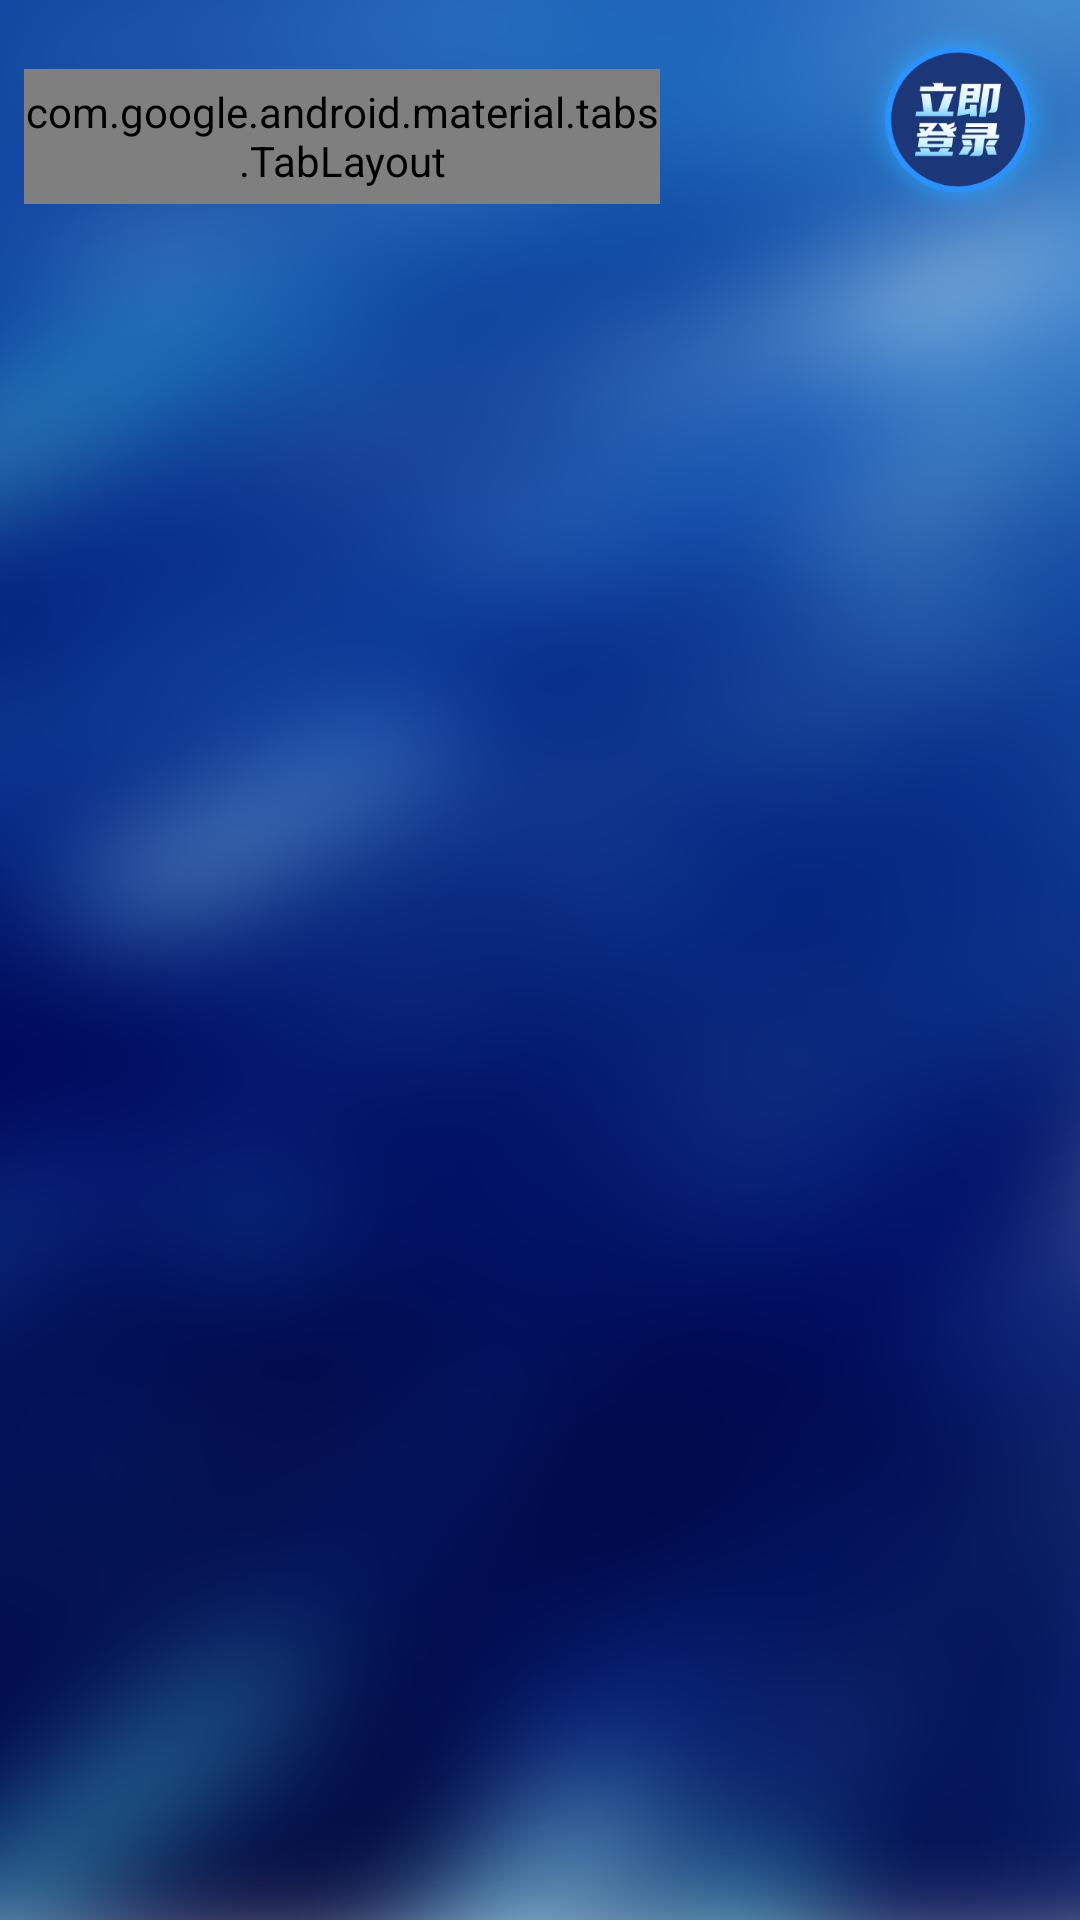

Produce the Android XML layout that renders to this screen, including the resource entries it uses.
<!-- AndroidManifest.xml: application theme Theme.JD7 -->
<!-- res/layout/main_activity.xml -->
<?xml version="1.0" encoding="utf-8"?>
<androidx.constraintlayout.widget.ConstraintLayout xmlns:android="http://schemas.android.com/apk/res/android"
    xmlns:app="http://schemas.android.com/apk/res-auto"
    xmlns:tools="http://schemas.android.com/tools"
    android:id="@+id/constraint"
    android:layout_width="match_parent"
    android:layout_height="match_parent"
    android:layout_gravity="center"
    android:background="@drawable/main_background_img"
    tools:ignore="MissingClass">

    <RelativeLayout
        android:id="@+id/title_layout"
        android:layout_width="match_parent"
        android:layout_height="wrap_content"
        android:orientation="horizontal"
        app:layout_constraintEnd_toEndOf="parent"
        app:layout_constraintHorizontal_bias="0.0"
        app:layout_constraintStart_toStartOf="parent"
        app:layout_constraintTop_toTopOf="parent">

        <com.google.android.material.tabs.TabLayout
            android:id="@+id/tab_layout"
            android:layout_width="match_parent"
            android:layout_height="45dp"
            android:layout_marginStart="8dp"
            android:layout_marginTop="23dp"
            android:layout_marginEnd="60dp"
            android:layout_toStartOf="@+id/login_layout_img"
            app:tabGravity="fill"
            app:tabIndicator="@null"
            app:tabMode="scrollable" />

        <LinearLayout
            android:id="@+id/login_layout_img"
            android:layout_width="80dp"
            android:layout_height="80dp"
            android:layout_alignParentEnd="true"
            android:gravity="center">

            <ImageView
                android:id="@+id/log_img"
                android:layout_width="wrap_content"
                android:layout_height="wrap_content"
                android:src="@drawable/main_login_img"
                android:visibility="visible" />

            <LinearLayout
                android:id="@+id/name_layout"
                android:layout_width="wrap_content"
                android:layout_height="wrap_content"
                android:background="@drawable/main_name_img"
                android:visibility="gone"
                android:gravity="center">

                <TextView
                    android:id="@+id/name_text"
                    android:layout_width="wrap_content"
                    android:layout_height="wrap_content"
                    android:text="刘"
                    android:textColor="@color/white"
                    android:textSize="18sp" />
            </LinearLayout>
        </LinearLayout>
    </RelativeLayout>

    <androidx.viewpager2.widget.ViewPager2
        android:id="@+id/view_pager"
        android:layout_width="match_parent"
        android:layout_height="0dp"
        app:layout_constraintBottom_toBottomOf="parent"
        app:layout_constraintEnd_toEndOf="parent"
        app:layout_constraintStart_toStartOf="parent"
        app:layout_constraintTop_toBottomOf="@+id/title_layout" />
</androidx.constraintlayout.widget.ConstraintLayout>
<!-- resources referenced by this layout -->
<resources>
  <color name="white">#FFFFFFFF</color>
  <!-- drawable main_background_img: png bitmap (drawable-xxhdpi, 679521 bytes) -->
  <!-- drawable main_login_img: png bitmap (drawable-xxhdpi, 38667 bytes) -->
  <!-- drawable main_name_img: png bitmap (drawable-xxhdpi, 7005 bytes) -->
  <style name="Theme.JD7" parent="android:Theme.Material.Light.NoActionBar" />
</resources>
